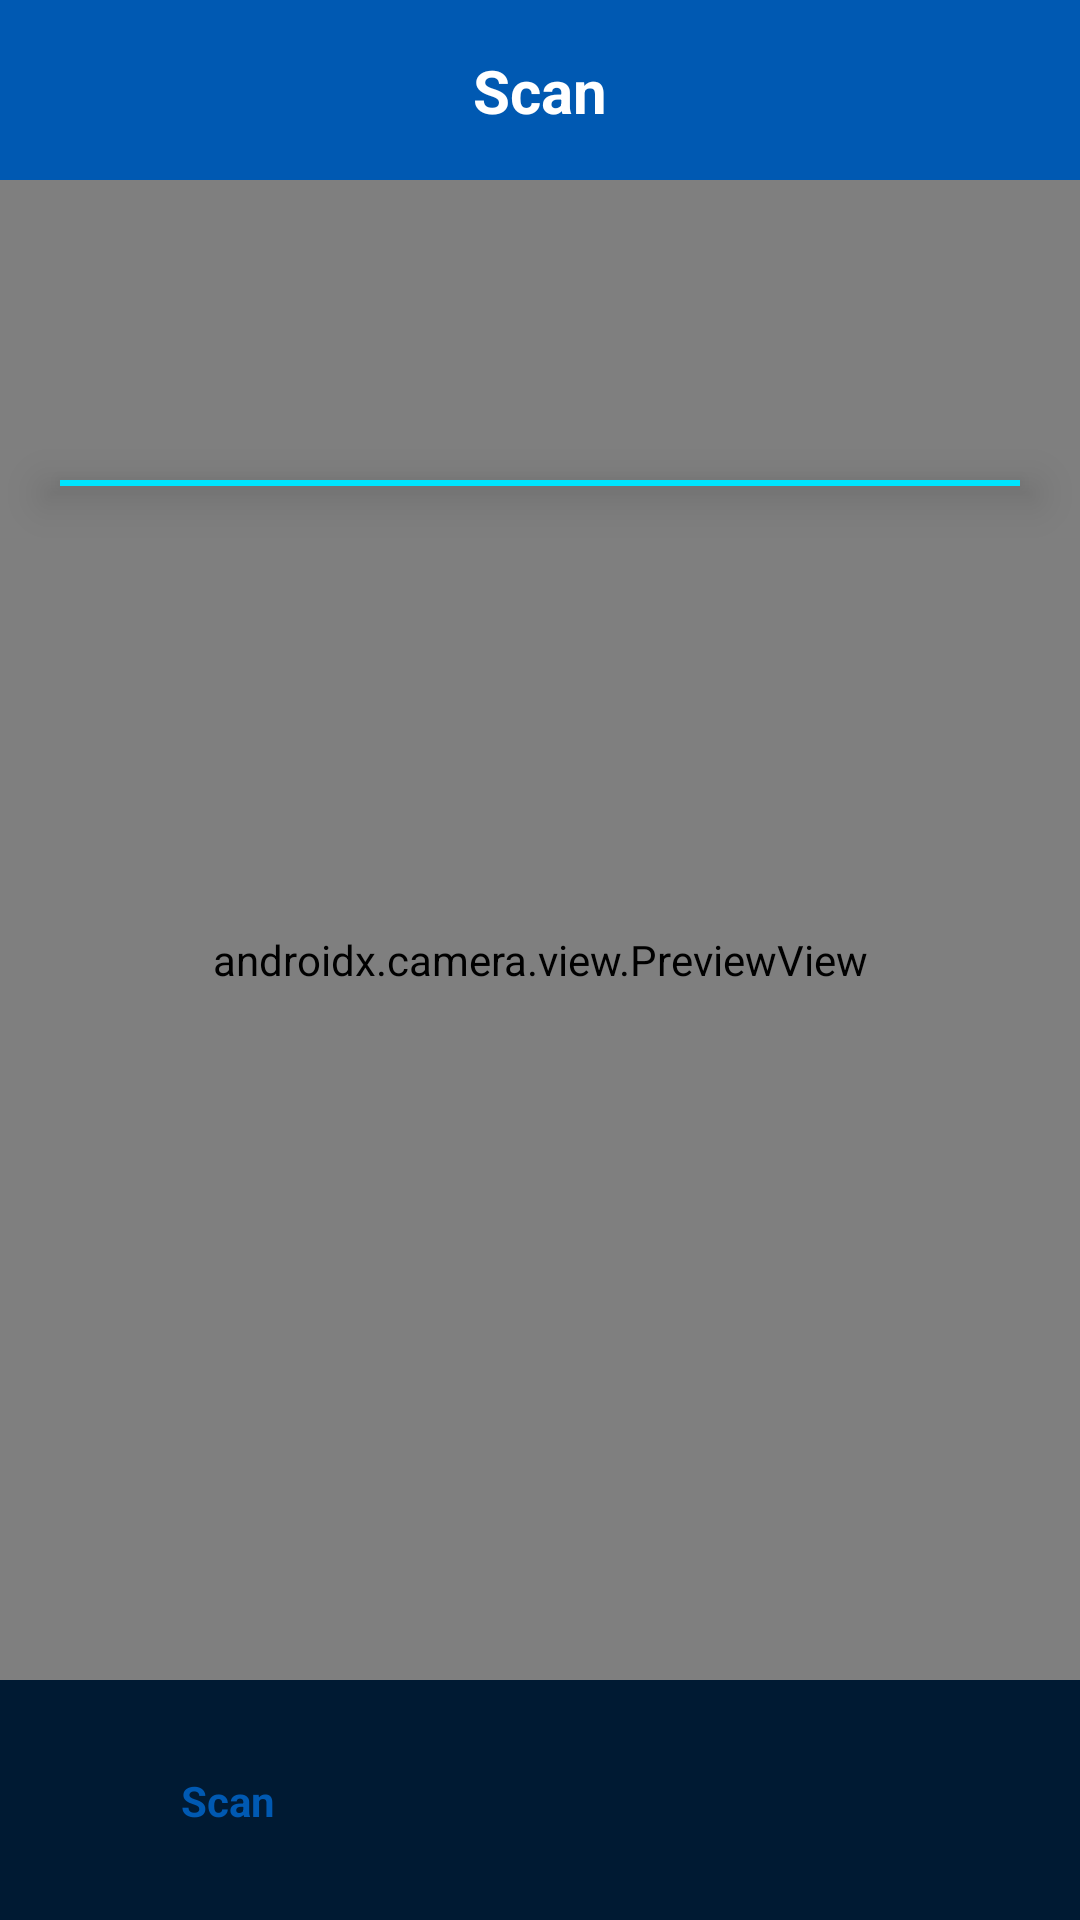

This screen was rendered from an Android layout file. Write that file and the resources it references.
<!-- AndroidManifest.xml: application theme Theme.MyBusinessPlus -->
<!-- res/layout/activity_qr_scanner.xml -->
<androidx.constraintlayout.widget.ConstraintLayout
    xmlns:android="http://schemas.android.com/apk/res/android"
    android:id="@+id/main"
    xmlns:app="http://schemas.android.com/apk/res-auto"
    android:layout_width="match_parent"
    android:layout_height="match_parent"
    android:background="#000000">

    <androidx.camera.view.PreviewView
        android:id="@+id/viewFinder"
        android:layout_width="match_parent"
        android:layout_height="match_parent" />

    <androidx.constraintlayout.widget.ConstraintLayout
        android:id="@+id/topBar"
        android:layout_width="match_parent"
        android:layout_height="60dp"
        android:background="@color/tng_blue"
        app:layout_constraintTop_toTopOf="parent">

        <ImageButton
            android:id="@+id/btnBack"
            android:layout_width="48dp"
            android:layout_height="48dp"
            android:src="@drawable/ic_back"
            android:background="?attr/selectableItemBackgroundBorderless"
            app:tint="@color/white"
            app:layout_constraintBottom_toBottomOf="parent"
            app:layout_constraintStart_toStartOf="parent"
            app:layout_constraintTop_toTopOf="parent" />

        <TextView
            android:layout_width="wrap_content"
            android:layout_height="wrap_content"
            android:text="Scan"
            android:textColor="@color/white"
            android:textSize="20sp"
            android:textStyle="bold"
            app:layout_constraintBottom_toBottomOf="parent"
            app:layout_constraintEnd_toEndOf="parent"
            app:layout_constraintStart_toStartOf="parent"
            app:layout_constraintTop_toTopOf="parent" />
    </androidx.constraintlayout.widget.ConstraintLayout>

    <View
        android:id="@+id/scanLine"
        android:layout_width="match_parent"
        android:layout_height="2dp"
        android:layout_marginHorizontal="20dp"
        android:background="@color/scan_cyan"
        android:elevation="10dp"
        app:layout_constraintTop_toBottomOf="@id/topBar"
        android:layout_marginTop="100dp"/>

    <androidx.constraintlayout.widget.ConstraintLayout
        android:layout_width="match_parent"
        android:layout_height="80dp"
        android:background="@color/dark_blue_bg"
        android:paddingHorizontal="16dp"
        app:layout_constraintBottom_toBottomOf="parent">

        <TextView
            android:id="@+id/btnScanToggle"
            android:layout_width="120dp"
            android:layout_height="45dp"
            android:background="@drawable/bg_white_capsule"
            android:gravity="center"
            android:text="Scan"
            android:textColor="@color/tng_blue"
            android:textStyle="bold"
            app:layout_constraintBottom_toBottomOf="parent"
            app:layout_constraintStart_toStartOf="parent"
            app:layout_constraintTop_toTopOf="parent" />

    </androidx.constraintlayout.widget.ConstraintLayout>

</androidx.constraintlayout.widget.ConstraintLayout>
<!-- resources referenced by this layout -->
<resources>
  <color name="dark_blue_bg">#001A33</color>
  <color name="scan_cyan">#00E5FF</color>
  <color name="tng_blue">#0059B2</color>
  <color name="white">#FFFFFF</color>
  <style name="Theme.MyBusinessPlus" parent="Base.Theme.MyBusinessPlus" />
  <style name="Base.Theme.MyBusinessPlus" parent="Theme.Material3.DayNight.NoActionBar">
          
          
      </style>
</resources>
